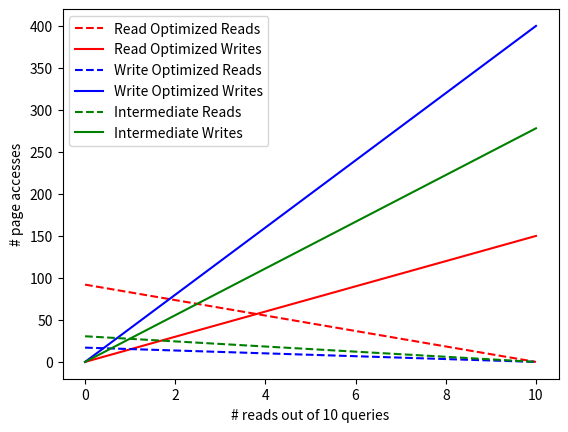

Write the Python code that produced this figure.
import numpy as np
import matplotlib.pyplot as plt

# Number of levels in the tree.
L = 5

# Ratio of the size of one level to the next level.
# This is also the expected number of files one has to touch during compaction
# assuming uniform distribution of keys.
F = 3

# Number of pages in a file.
P = 10

# Number of pages in an overflow buffer.
B = 15

# Total number of queries (for looking at read/write ratio)
N = 10

# Returns the read and write costs of the read-optimized version of the LSM tree
def read_optimized(r, w):
    read_cost = L * ( np.log(F) + np.log(P) )
    write_cost = L * 2 * ( P + F * P )
    
    return r * read_cost, w * write_cost
    
# Returns the read and write costs of the write-optimized version of the LSM tree
def write_optimized(r, w):
    read_cost = L * ( np.log(F) + np.log(P) + B )
    write_cost = L * 2 * B
    
    return r * read_cost, w * write_cost
    
# Returns the read and write costs of the intermediate version of the LSM tree
def intermediate(r, w):
    read_cost = L * ( np.log(F) + np.log(P) + np.log(B) )
    write_cost = L * ( B + B * np.log(B) )
    
    return r * read_cost, w * write_cost

linestyles = ['r--', 'r-', 'b--', 'b-', 'g--', 'g-']
labels = ['Read Optimized Reads', 'Read Optimized Writes',
        'Write Optimized Reads', 'Write Optimized Writes',
        'Intermediate Reads', 'Intermediate Writes']
x = range(N + 1)
costs = [[] for i in range(6)]

# Read/Write ratios
for i in range(N + 1):
    w = i
    r = N - i

    read_cost, write_cost = write_optimized(r,w)
    costs[0].append(read_cost / N)
    costs[1].append(write_cost / N)

    read_cost, write_cost = read_optimized(r,w)
    costs[2].append(read_cost / N)
    costs[3].append(write_cost / N)
    
    read_cost, write_cost = intermediate(r,w)
    costs[4].append(read_cost / N)
    costs[5].append(write_cost / N)

lines = []
for i, cost in enumerate(costs):
    line = plt.plot(x, cost, linestyles[i], label=labels[i])
    lines.append(line[0])

plt.legend(lines, labels, loc='upper left')
plt.ylabel('# page accesses')
plt.xlabel('# reads out of 10 queries')
plt.show()

# Single read/write
'''
# x locations of the groups
ind = np.arange(2)

# width of bars
width = 0.15

rects = []
for i in range(len(costs)):
    rect = plt.bar(ind + i * width, costs[i], width, color=colors[i])
    rects.append(rect[0])

plt.xlim((-0.5, 2))
plt.xticks(ind + width * (2 * len(costs) - 3) / 2, ('Read Costs', 'Write Costs'))

plt.legend(rects, legends, loc='upper left')

plt.show()
'''
